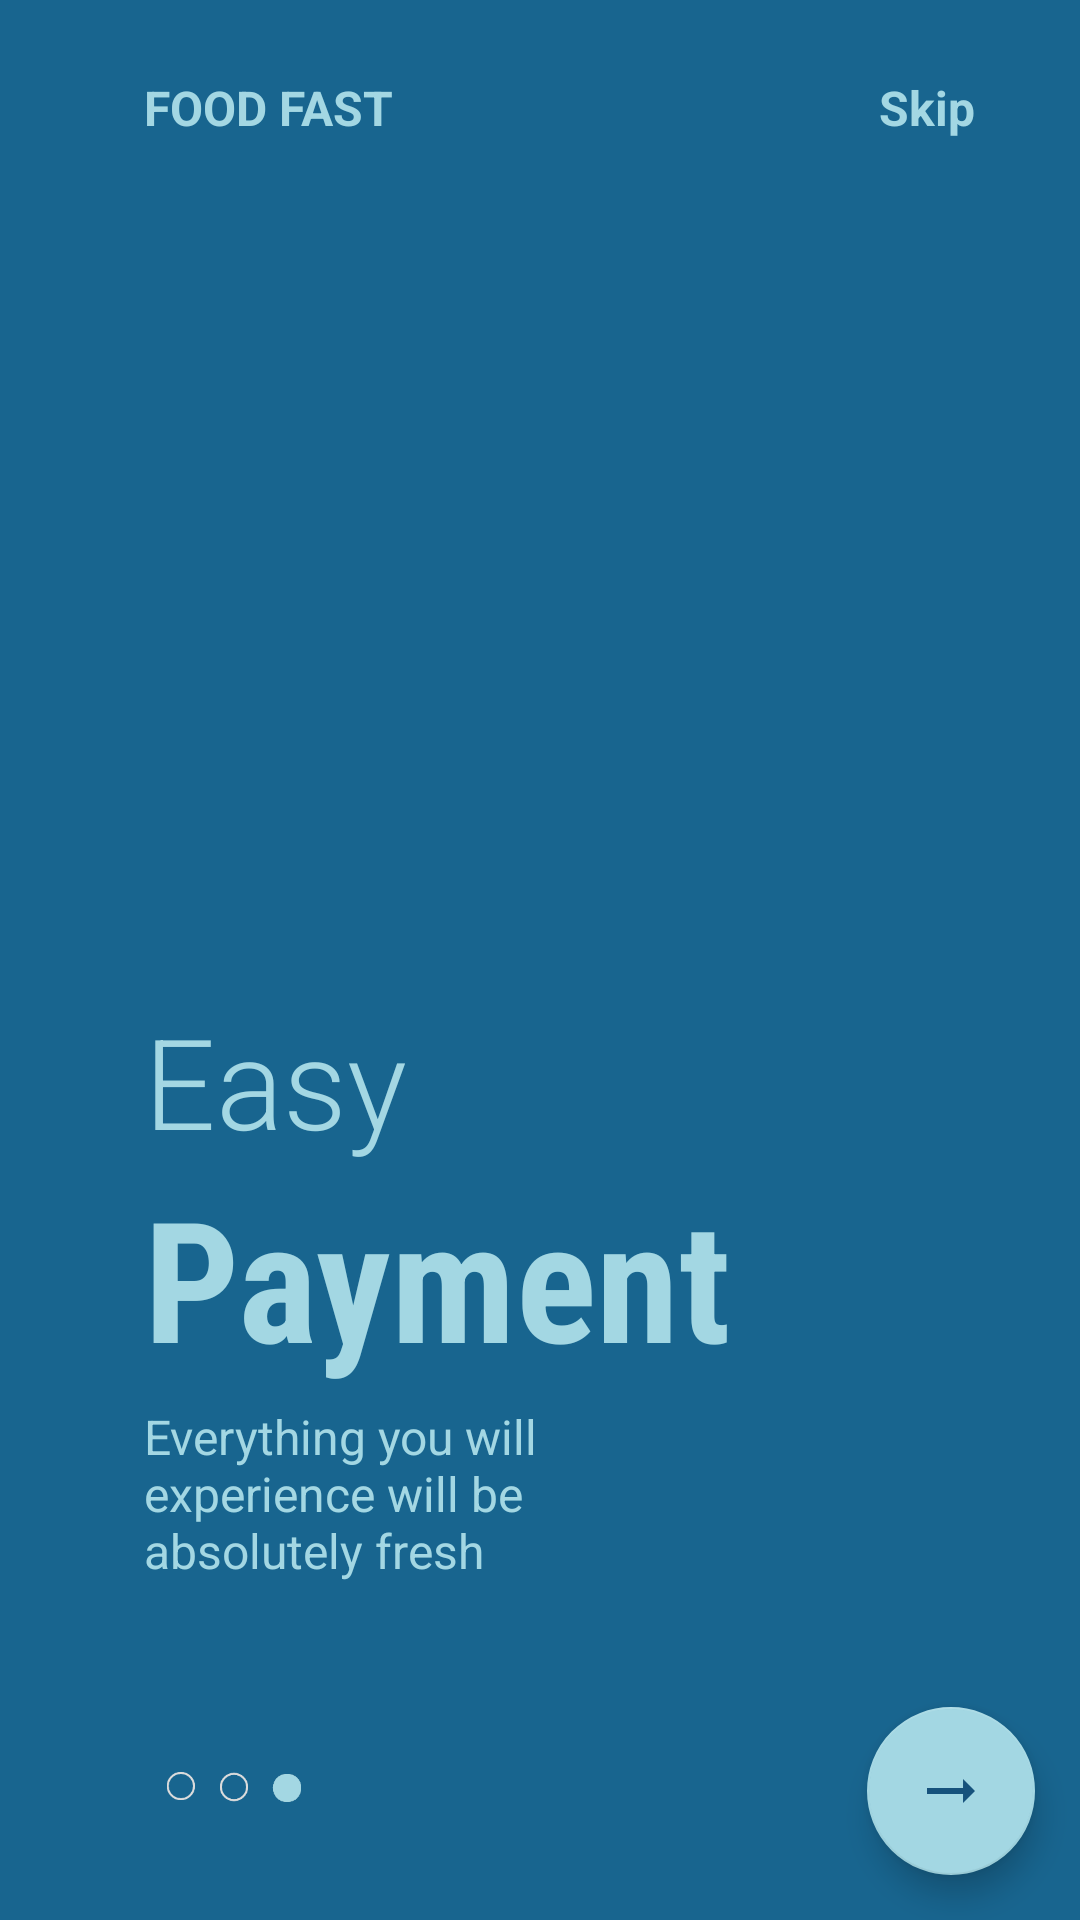

Layout XML and referenced resources for this Android screen:
<!-- AndroidManifest.xml: application theme AppTheme -->
<!-- res/layout/fragment_on_boarding_3.xml -->
<?xml version="1.0" encoding="utf-8"?>
<androidx.constraintlayout.widget.ConstraintLayout xmlns:android="http://schemas.android.com/apk/res/android"
    xmlns:app="http://schemas.android.com/apk/res-auto"
    xmlns:tools="http://schemas.android.com/tools"
    android:layout_width="match_parent"
    android:layout_height="match_parent"
    tools:context=".introdactory.OnBoarding_3Fragment"
    android:background="@color/blue_dark_color">

    <ImageView
        android:id="@+id/imageView"
        android:layout_width="200dp"
        android:layout_height="200dp"
        android:src="@drawable/img3"
        app:layout_constraintBottom_toBottomOf="parent"
        app:layout_constraintEnd_toEndOf="parent"
        app:layout_constraintHorizontal_bias="0.3"
        app:layout_constraintStart_toStartOf="parent"
        app:layout_constraintTop_toTopOf="parent"
        app:layout_constraintVertical_bias="0.3" />

    <TextView
        android:id="@+id/textView"
        android:layout_width="wrap_content"
        android:layout_height="wrap_content"
        android:layout_marginTop="25dp"
        android:text="@string/food_fast"
        android:textColor="@color/blue_app_color"
        android:textSize="16sp"
        android:textStyle="bold"
        app:layout_constraintBottom_toTopOf="@+id/imageView"
        app:layout_constraintEnd_toEndOf="parent"
        app:layout_constraintHorizontal_bias="0"
        app:layout_constraintStart_toStartOf="@+id/imageView"
        app:layout_constraintTop_toTopOf="parent"
        app:layout_constraintVertical_bias="0" />

    <TextView
        android:id="@+id/textView5"
        android:layout_width="wrap_content"
        android:layout_height="wrap_content"
        android:layout_marginEnd="35dp"
        android:text="@string/skip"
        android:textColor="@color/blue_app_color"
        android:textSize="16sp"
        android:textStyle="bold"
        app:layout_constraintBottom_toBottomOf="@+id/textView"
        app:layout_constraintEnd_toEndOf="parent"
        app:layout_constraintHorizontal_bias="1"
        app:layout_constraintStart_toEndOf="@+id/textView"
        app:layout_constraintTop_toTopOf="@+id/textView" />

    <TextView
        android:id="@+id/textView2"
        android:layout_width="wrap_content"
        android:layout_height="wrap_content"
        android:fontFamily="sans-serif-light"
        android:text="@string/easy"
        android:textSize="42sp"
        android:textColor="@color/blue_app_color"
        app:layout_constraintBottom_toBottomOf="parent"
        app:layout_constraintEnd_toEndOf="parent"
        app:layout_constraintHorizontal_bias="0"
        app:layout_constraintStart_toStartOf="@+id/imageView"
        app:layout_constraintTop_toBottomOf="@+id/imageView"
        app:layout_constraintVertical_bias="0" />

    <TextView
        android:id="@+id/textView3"
        android:layout_width="wrap_content"
        android:layout_height="wrap_content"
        android:fontFamily="sans-serif-condensed"
        android:text="@string/payment"
        android:textColor="@color/blue_app_color"
        android:textSize="56sp"
        android:textStyle="bold"
        app:layout_constraintBottom_toBottomOf="parent"
        app:layout_constraintEnd_toEndOf="parent"
        app:layout_constraintHorizontal_bias="0"
        app:layout_constraintStart_toStartOf="@+id/textView2"
        app:layout_constraintTop_toBottomOf="@+id/textView2"
        app:layout_constraintVertical_bias="0" />

    <TextView
        android:id="@+id/textView4"
        android:layout_width="0dp"
        android:layout_height="0dp"
        android:layout_marginTop="5dp"
        android:text="Everything you will experience will be absolutely fresh"
        android:textSize="16sp"
        android:textColor="@color/blue_app_color"
        app:layout_constraintBottom_toBottomOf="parent"
        app:layout_constraintEnd_toEndOf="parent"
        app:layout_constraintHeight_percent=".1"
        app:layout_constraintHorizontal_bias="0"
        app:layout_constraintStart_toStartOf="@+id/textView3"
        app:layout_constraintTop_toBottomOf="@+id/textView3"
        app:layout_constraintVertical_bias="0"
        app:layout_constraintWidth_percent=".5" />

    <ImageView
        android:layout_width="50dp"
        android:layout_height="10dp"
        android:src="@drawable/tab3"
        android:layout_marginLeft="5dp"
        app:layout_constraintHorizontal_bias="0"
        app:layout_constraintVertical_bias=".6"
        app:layout_constraintBottom_toBottomOf="parent"
        app:layout_constraintEnd_toEndOf="parent"
        app:layout_constraintStart_toStartOf="@+id/textView4"
        app:layout_constraintTop_toBottomOf="@+id/textView4" />

    <com.google.android.material.floatingactionbutton.FloatingActionButton
        android:id="@+id/fab_log"
        android:layout_width="wrap_content"
        android:layout_height="wrap_content"
        app:layout_constraintVertical_bias="1"
        app:layout_constraintHorizontal_bias="1"
        android:layout_margin="15dp"
        android:src="@drawable/ic_baseline_arrow_right_alt_24"
        app:backgroundTint="@color/blue_app_color"
        app:tint="@null"
        app:layout_constraintBottom_toBottomOf="parent"
        app:layout_constraintEnd_toEndOf="parent"
        app:layout_constraintStart_toStartOf="parent"
        app:layout_constraintTop_toTopOf="parent" />



</androidx.constraintlayout.widget.ConstraintLayout>
<!-- resources referenced by this layout -->
<resources>
  <color name="blue_app_color">#A3D7E3</color>
  <color name="blue_dark_color">#18658F</color>
  <!-- drawable ic_baseline_arrow_right_alt_24 (drawable) -->
  <vector android:height="32dp" android:tint="#16527C"
      android:viewportHeight="24" android:viewportWidth="24"
      android:width="32dp" xmlns:android="http://schemas.android.com/apk/res/android">
      <path android:fillColor="@android:color/white" android:pathData="M16.01,11H4v2h12.01v3L20,12l-3.99,-4z"/>
  </vector>
  <!-- drawable tab3: png bitmap (drawable-v24, 4479 bytes) -->
  <string name="easy">Easy</string>
  <string name="food_fast">FOOD FAST</string>
  <string name="payment">Payment</string>
  <string name="skip">Skip</string>
  <style name="AppTheme" parent="Theme.MaterialComponents.Light.NoActionBar">
          
          <item name="colorPrimary">@color/bg_color</item>
          <item name="colorPrimaryDark">@color/colorPrimaryDark</item>
          <item name="colorAccent">@color/colorAccent</item>
      </style>
  <color name="bg_color">#F0D1E6</color>
  <color name="colorPrimaryDark">#3700B3</color>
  <color name="colorAccent">#03DAC5</color>
</resources>
